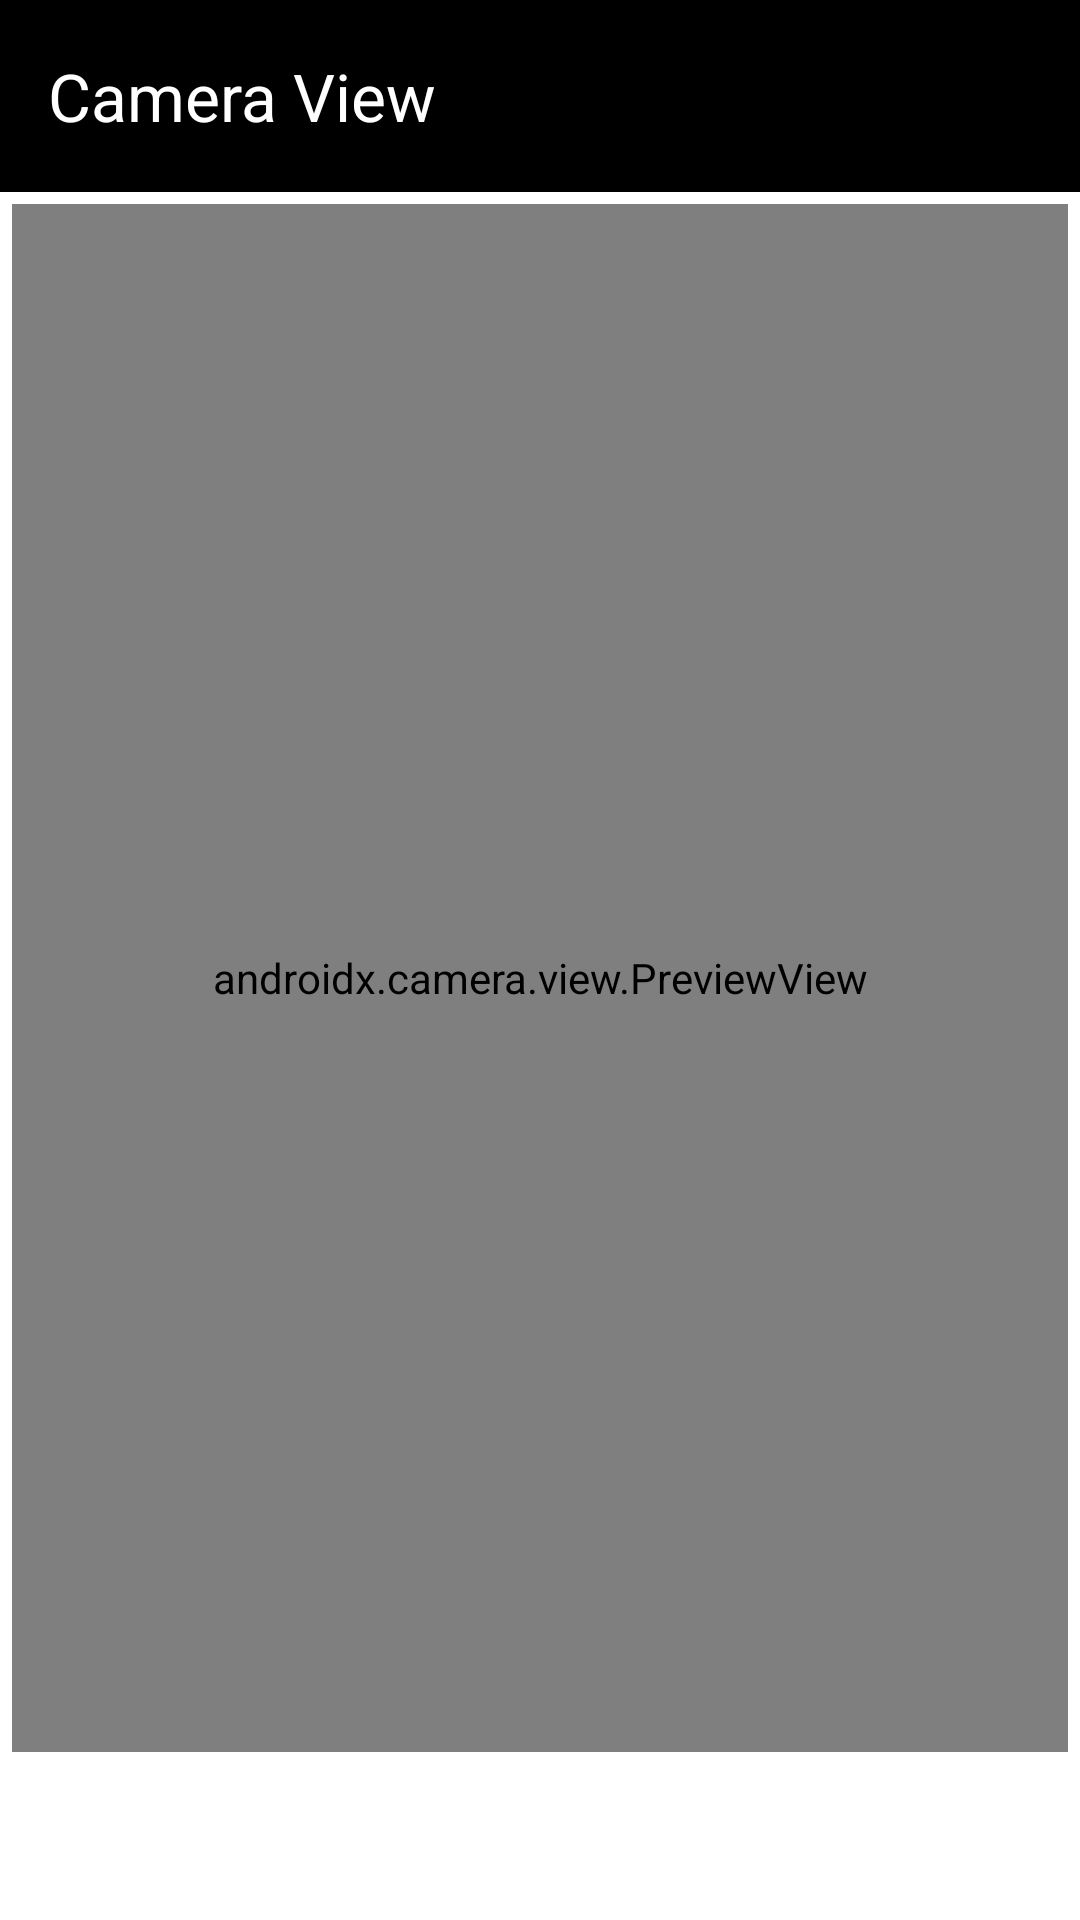

Layout XML and referenced resources for this Android screen:
<!-- AndroidManifest.xml: application theme Theme.CoralTask -->
<!-- res/layout/activity_capture_image.xml -->
<?xml version="1.0" encoding="utf-8"?>
<androidx.constraintlayout.widget.ConstraintLayout xmlns:android="http://schemas.android.com/apk/res/android"
    android:layout_width="match_parent"
    android:layout_height="match_parent"
    xmlns:app="http://schemas.android.com/apk/res-auto"
    android:gravity="center"
    android:background="@color/white"
    android:orientation="vertical">

    <androidx.appcompat.widget.Toolbar
        android:id="@+id/toolbar"
        android:layout_width="0dp"
        android:layout_height="wrap_content"
        android:background="@color/black"
        android:titleTextColor="@android:color/white"
        app:layout_constraintStart_toStartOf="parent"
        app:layout_constraintEnd_toEndOf="parent"
        app:layout_constraintTop_toTopOf="parent"
        app:title="Camera View"
        app:titleTextColor="@color/white" />

    <androidx.camera.view.PreviewView
        android:id="@+id/viewFinder"
        android:layout_margin="4dp"
        android:layout_width="0dp"
        android:layout_height="0dp"
        app:layout_constraintStart_toStartOf="parent"
        app:layout_constraintEnd_toEndOf="parent"
        app:layout_constraintTop_toBottomOf="@+id/toolbar"
        app:layout_constraintBottom_toTopOf="@+id/btnCapture"/>

    <androidx.appcompat.widget.AppCompatButton
        android:id="@+id/btnCapture"
        android:layout_width="0dp"
        android:layout_height="wrap_content"
        android:text="Capture"
        android:layout_margin="4dp"
        android:textColor="@color/white"
        app:layout_constraintBottom_toBottomOf="parent"
        app:layout_constraintStart_toStartOf="parent"
        app:layout_constraintEnd_toStartOf="@+id/viewImages"
        android:background="@drawable/button_background"/>

    <androidx.appcompat.widget.AppCompatButton
        android:id="@+id/viewImages"
        android:layout_width="wrap_content"
        android:layout_height="wrap_content"
        android:text="Show"
        android:layout_margin="4dp"
        android:textColor="@color/white"
        app:layout_constraintBottom_toBottomOf="parent"
        app:layout_constraintEnd_toEndOf="parent"
        app:layout_constraintStart_toEndOf="@+id/btnCapture"
        android:background="@drawable/button_background"/>

</androidx.constraintlayout.widget.ConstraintLayout>
<!-- resources referenced by this layout -->
<resources>
  <style name="Theme.CoralTask" parent="Base.Theme.CoralTask" />
  <style name="Base.Theme.CoralTask" parent="Theme.Material3.DayNight.NoActionBar">
          
          
      </style>
  <!-- not gathered from this repository: default colours our renderer supplied (Android Studio template values) -->
  <color name="black">#FF000000</color>
  <color name="white">#FFFFFFFF</color>
</resources>
